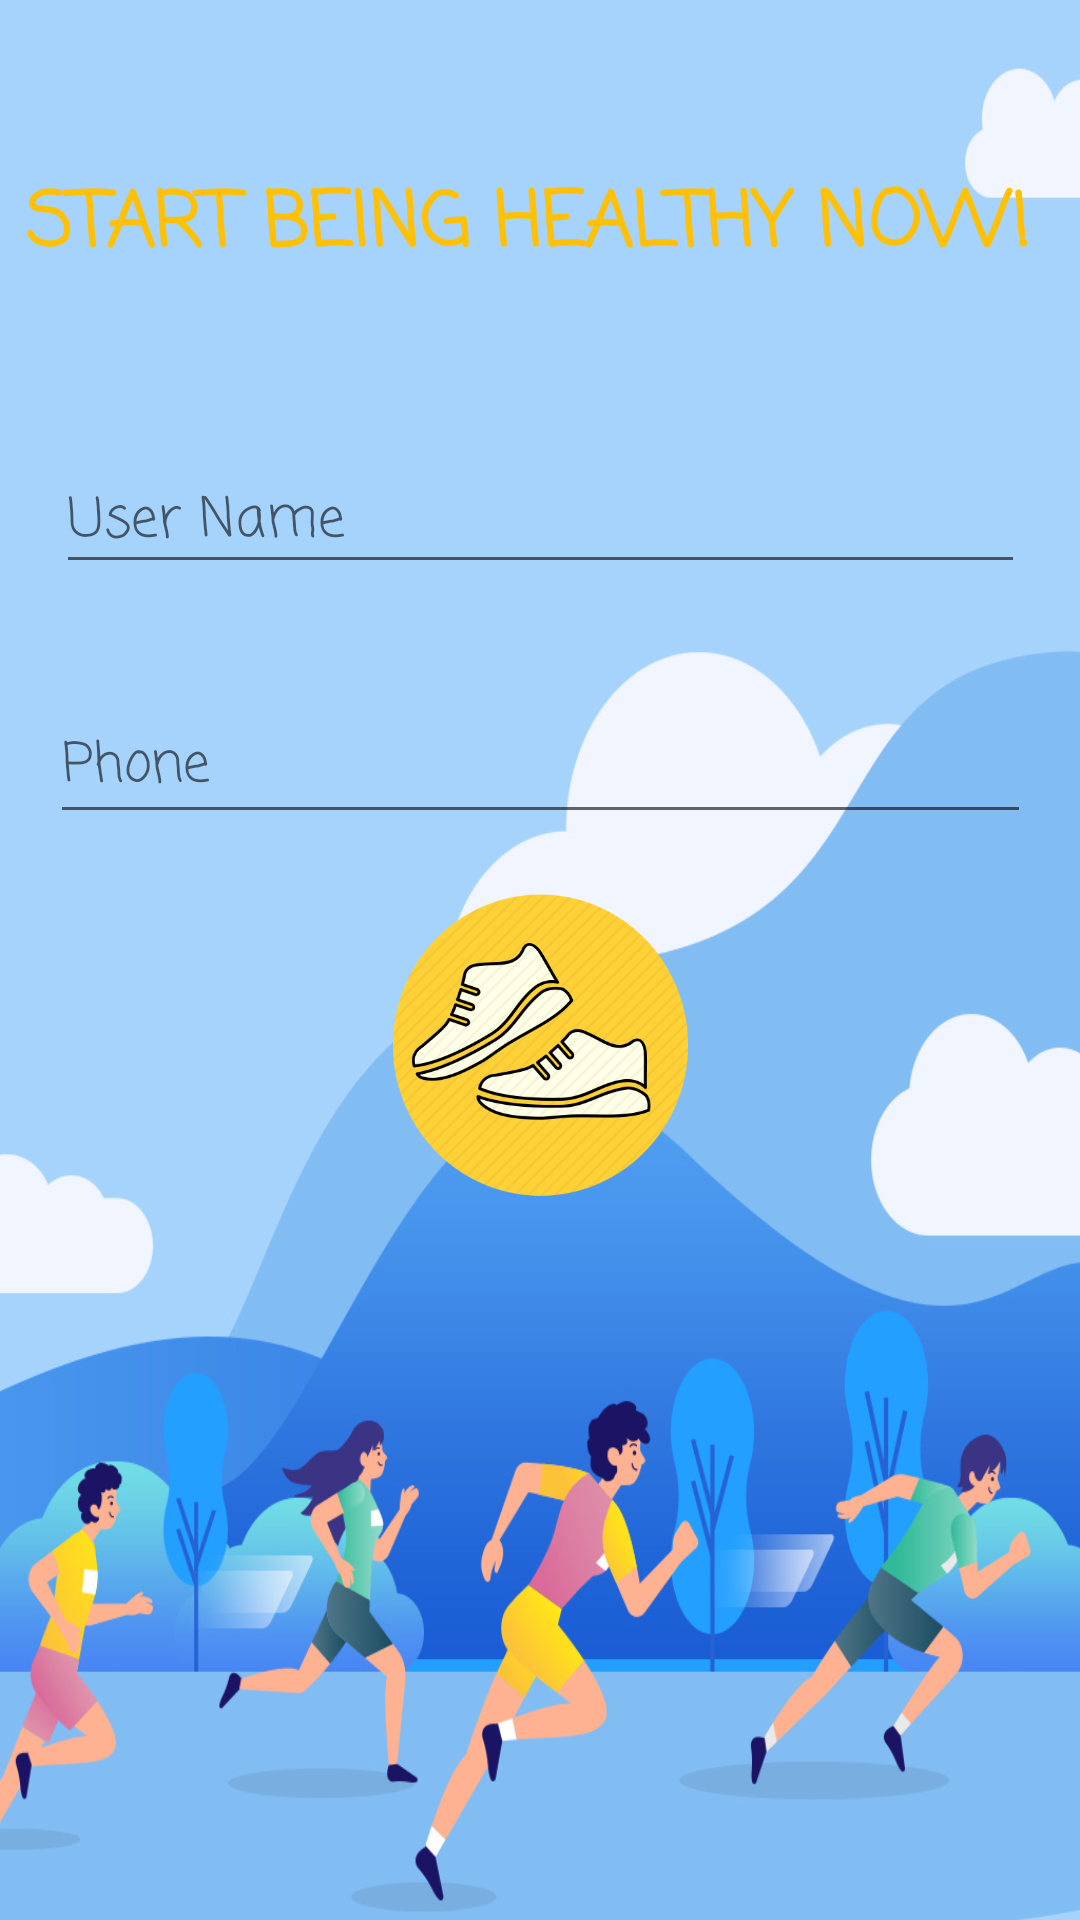

Produce the Android XML layout that renders to this screen, including the resource entries it uses.
<!-- AndroidManifest.xml: application theme Theme.HealthRoutine -->
<!-- res/layout/activity_main.xml -->
<?xml version="1.0" encoding="utf-8"?>
<androidx.constraintlayout.widget.ConstraintLayout xmlns:android="http://schemas.android.com/apk/res/android"
    xmlns:app="http://schemas.android.com/apk/res-auto"
    xmlns:tools="http://schemas.android.com/tools"
    android:layout_width="match_parent"
    android:layout_height="match_parent"
    android:background="@drawable/homee2"
    tools:context=".MainActivity">

    <TextView
        android:id="@+id/startTitle"
        android:layout_width="wrap_content"
        android:layout_height="wrap_content"
        android:layout_marginTop="56dp"
        android:backgroundTint="#F4A32B"
        android:fontFamily="casual"
        android:text="Start being healthy NOW! "
        android:textAllCaps="true"
        android:textColor="#FFC107"
        android:textSize="25sp"
        android:textStyle="bold"
        app:layout_constraintEnd_toEndOf="parent"
        app:layout_constraintHorizontal_bias="0.512"
        app:layout_constraintStart_toStartOf="parent"
        app:layout_constraintTop_toTopOf="parent" />

    <EditText
        android:id="@+id/InputName"
        android:layout_width="323dp"
        android:layout_height="0dp"
        android:layout_marginTop="150dp"
        android:ems="10"
        android:fontFamily="casual"
        android:hint="User Name"
        android:inputType="textPersonName"
        app:layout_constraintEnd_toEndOf="parent"
        app:layout_constraintHorizontal_bias="0.5"
        app:layout_constraintStart_toStartOf="parent"
        app:layout_constraintTop_toTopOf="parent" />

    <EditText
        android:id="@+id/inputPhone"
        android:layout_width="327dp"
        android:layout_height="48dp"
        android:layout_marginTop="230dp"
        android:ems="10"
        android:fontFamily="casual"
        android:hint="Phone"
        android:inputType="textPersonName"
        app:layout_constraintEnd_toEndOf="parent"
        app:layout_constraintHorizontal_bias="0.5"
        app:layout_constraintStart_toStartOf="parent"
        app:layout_constraintTop_toTopOf="parent" />

    <ImageView
        android:id="@+id/start"
        android:layout_width="115dp"
        android:layout_height="115dp"
        app:layout_constraintBottom_toBottomOf="parent"
        app:layout_constraintEnd_toEndOf="parent"
        app:layout_constraintStart_toStartOf="parent"
        app:layout_constraintTop_toBottomOf="@+id/inputPhone"
        app:layout_constraintVertical_bias="0.053"
        app:srcCompat="@drawable/run" />


</androidx.constraintlayout.widget.ConstraintLayout>
<!-- resources referenced by this layout -->
<resources>
  <!-- drawable homee2: jpg bitmap (drawable, 202453 bytes) -->
  <!-- drawable run: png bitmap (drawable, 60996 bytes) -->
  <style name="Theme.HealthRoutine" parent="Theme.MaterialComponents.DayNight.DarkActionBar">
          
          <item name="colorPrimary">@color/purple_500</item>
          <item name="colorPrimaryVariant">@color/purple_700</item>
          <item name="colorOnPrimary">@color/white</item>
          
          <item name="colorSecondary">@color/teal_200</item>
          <item name="colorSecondaryVariant">@color/teal_700</item>
          <item name="colorOnSecondary">@color/black</item>
          
          <item name="android:statusBarColor" tools:targetApi="l">?attr/colorPrimaryVariant</item>
          
      </style>
  <!-- not gathered from this repository: default colours our renderer supplied (Android Studio template values) -->
  <color name="purple_500">#FF6200EE</color>
  <color name="purple_700">#FF3700B3</color>
  <color name="teal_200">#FF03DAC5</color>
  <color name="teal_700">#FF018786</color>
  <color name="black">#FF000000</color>
  <color name="white">#FFFFFFFF</color>
</resources>
